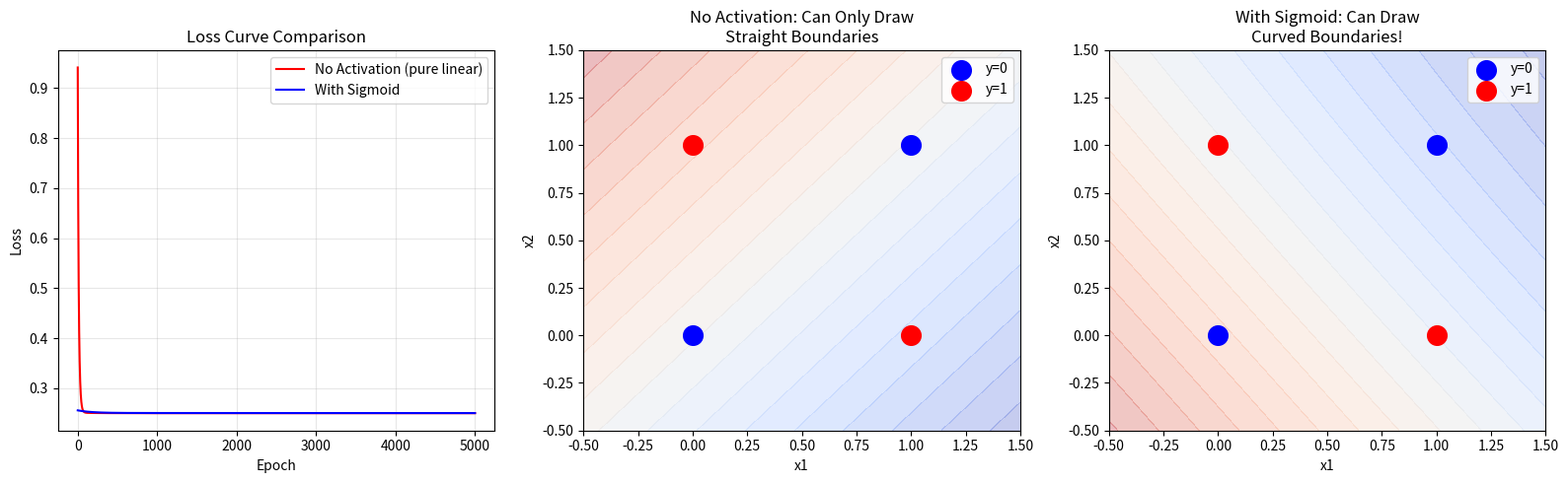

Source code (Python): (Note: this script raises an exception after producing the figure.)
"""
为什么需要激活函数？—— 用 XOR 问题直观演示

核心结论：
  1. 线性变换只能画直线，永远分不开 XOR 这种非线性问题
  2. 没有激活函数，堆多少层线性层都等价于一层
  3. 激活函数引入非线性，让网络能画曲线，从而解决非线性问题
"""

import numpy as np
import matplotlib.pyplot as plt

# ============================================================
# XOR 数据：线性不可分的最经典例子
# ============================================================
X = np.array([[0, 0], [0, 1], [1, 0], [1, 1]])
y = np.array([0, 1, 1, 0])  # XOR: 相同为0，不同为1


def sigmoid(z):
    return 1.0 / (1.0 + np.exp(-np.clip(z, -500, 500)))


def sigmoid_deriv(z):
    s = sigmoid(z)
    return s * (1 - s)


# ============================================================
# 实验1：没有激活函数的网络（2层线性 = 1层线性，学不动XOR）
# ============================================================
np.random.seed(42)
W1_no = np.random.randn(2, 4) * 0.5
b1_no = np.zeros(4)
W2_no = np.random.randn(4, 1) * 0.5
b2_no = np.zeros(1)
lr = 0.01

losses_no_act = []
for epoch in range(5000):
    # 前向：不加任何激活函数
    h = X @ W1_no + b1_no          # 第一层线性
    out = h @ W2_no + b2_no        # 第二层线性（还是线性的！）

    # MSE损失
    loss = np.mean((out.flatten() - y) ** 2)
    losses_no_act.append(loss)

    # 反向
    d_out = 2 * (out.flatten() - y) / 4
    d_W2 = h.T @ d_out.reshape(-1, 1)
    d_b2 = d_out.sum()
    d_h = d_out.reshape(-1, 1) @ W2_no.T
    d_W1 = X.T @ d_h
    d_b1 = d_h.sum(axis=0)

    W2_no -= lr * d_W2
    b2_no -= lr * d_b2
    W1_no -= lr * d_W1
    b1_no -= lr * d_b1

print("=" * 60)
print("实验1：无激活函数（2层纯线性）")
print(f"  最终损失: {losses_no_act[-1]:.4f}")
print(f"  预测值:   {out.flatten()}")
print(f"  目标值:   {y}")
print(f"  → 损失降不下去，根本学不会 XOR！")


# ============================================================
# 实验2：加 sigmoid 激活函数（同样的网络结构，但加了非线性）
# ============================================================
np.random.seed(42)
W1_act = np.random.randn(2, 4) * 0.5
b1_act = np.zeros(4)
W2_act = np.random.randn(4, 1) * 0.5
b2_act = np.zeros(1)

losses_with_act = []
for epoch in range(5000):
    # 前向：加了 sigmoid！
    z1 = X @ W1_act + b1_act
    h = sigmoid(z1)               # ← 关键区别：这里加了激活函数
    z2 = h @ W2_act + b2_act
    out = sigmoid(z2)             # 输出层也加 sigmoid

    # MSE损失
    loss = np.mean((out.flatten() - y) ** 2)
    losses_with_act.append(loss)

    # 反向
    d_loss = 2 * (out.flatten() - y) / 4
    d_out = d_loss * sigmoid_deriv(z2).flatten()
    d_W2 = h.T @ d_out.reshape(-1, 1)
    d_b2 = d_out.sum()
    d_h = d_out.reshape(-1, 1) @ W2_act.T
    d_z1 = d_h * sigmoid_deriv(z1)
    d_W1 = X.T @ d_z1
    d_b1 = d_z1.sum(axis=0)

    W2_act -= lr * d_W2
    b2_act -= lr * d_b2
    W1_act -= lr * d_W1
    b1_act -= lr * d_b1

print("\n" + "=" * 60)
print("实验2：有 sigmoid 激活函数")
print(f"  最终损失: {losses_with_act[-1]:.4f}")
print(f"  预测值:   {out.flatten().round(4)}")
print(f"  目标值:   {y}")
print(f"  → 损失几乎降到0，成功学会 XOR！")


# ============================================================
# 可视化对比
# ============================================================
fig, axes = plt.subplots(1, 3, figsize=(16, 5))

# --- 图1：损失曲线对比 ---
axes[0].plot(losses_no_act, label='No Activation (pure linear)', color='red')
axes[0].plot(losses_with_act, label='With Sigmoid', color='blue')
axes[0].set_xlabel('Epoch')
axes[0].set_ylabel('Loss')
axes[0].set_title('Loss Curve Comparison')
axes[0].legend()
axes[0].grid(True, alpha=0.3)

# --- 图2：无激活函数的决策边界 ---
ax = axes[1]
ax.scatter(X[y == 0][:, 0], X[y == 0][:, 1], c='blue', s=200, marker='o', label='y=0', zorder=5)
ax.scatter(X[y == 1][:, 0], X[y == 1][:, 1], c='red', s=200, marker='o', label='y=1', zorder=5)

# 画无激活函数网络的决策区域
xx, yy = np.meshgrid(np.linspace(-0.5, 1.5, 100), np.linspace(-0.5, 1.5, 100))
grid = np.c_[xx.ravel(), yy.ravel()]
h_no = grid @ W1_no + b1_no
pred_no = (h_no @ W2_no + b2_no).flatten()
pred_no = pred_no.reshape(xx.shape)
ax.contourf(xx, yy, pred_no, levels=20, alpha=0.3, cmap='coolwarm')
ax.set_title('No Activation: Can Only Draw\nStraight Boundaries')
ax.set_xlabel('x1')
ax.set_ylabel('x2')
ax.legend()

# --- 图3：有 sigmoid 的决策边界 ---
ax = axes[2]
ax.scatter(X[y == 0][:, 0], X[y == 0][:, 1], c='blue', s=200, marker='o', label='y=0', zorder=5)
ax.scatter(X[y == 1][:, 0], X[y == 1][:, 1], c='red', s=200, marker='o', label='y=1', zorder=5)

z1_grid = grid @ W1_act + b1_act
h_grid = sigmoid(z1_grid)
z2_grid = h_grid @ W2_act + b2_act
pred_act = sigmoid(z2_grid).flatten().reshape(xx.shape)
ax.contourf(xx, yy, pred_act, levels=20, alpha=0.3, cmap='coolwarm')
ax.set_title('With Sigmoid: Can Draw\nCurved Boundaries!')
ax.set_xlabel('x1')
ax.set_ylabel('x2')
ax.legend()

plt.tight_layout()
plt.savefig('/Users/sunchengxin/PycharmProjects/dl/day02/05.深度学习理解/activation_comparison.png', dpi=150)
